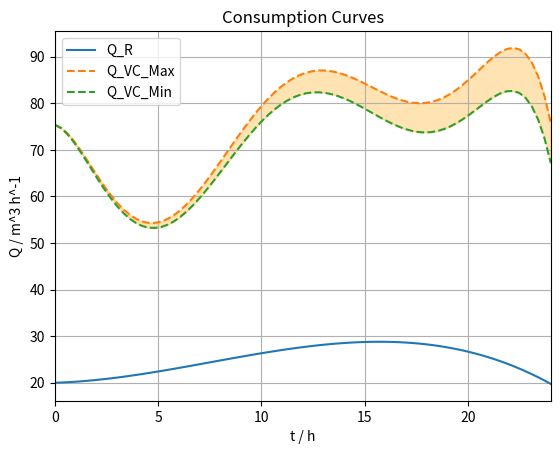
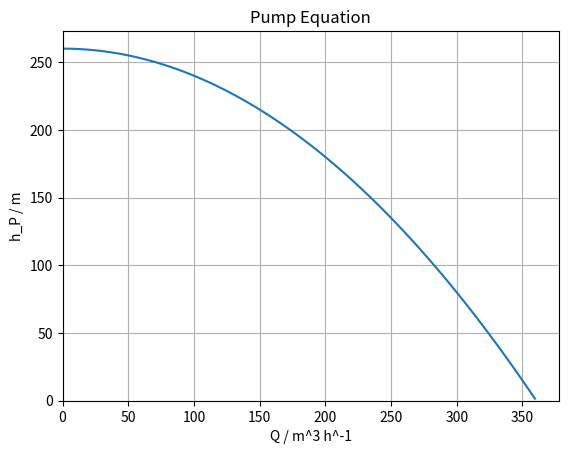
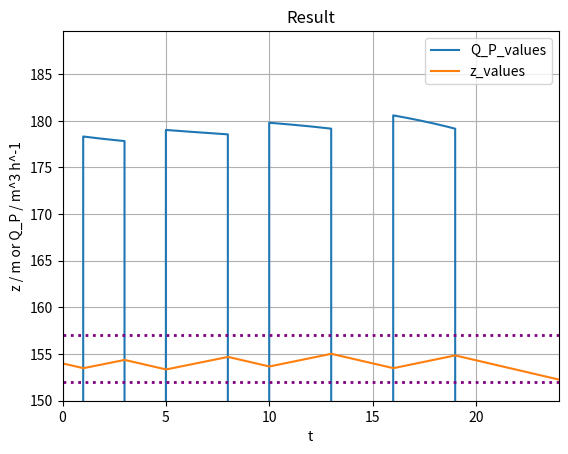

Source code (Python) for these figures, in order:
from math import pi, floor

# Units:
# Flow rates (Q) in m^3/h
# heights in meters
# time in hours

#
# Acceleration of Gravity
# in m/h^2
#
g = 9.81 * 3600**2

#
# Water's density
# in kg/m^3
#
rho = 1000

#
# Pump's Efficiency
#
efficiency = 0.65

#
# Pump Equation
#
# h_P = 260 - 0.002 Q^2
#
a1 = 260
a2 = - 0.002
def h_P(Q):
    return a1 + a2 * Q**2


#
# Consumption Curves
#
# Q_R = -0.004t^3 + 0.09t^2 + 0.1335t + 20
#
def Q_R(t):
    return -0.004 * t**3 + 0.09 * t**2 + 0.1335 * t + 20
#
# Q_VC_Max = -1.19333e-7 t^7 - 4.90754e-5 t^6 + 3.733e-3 t^5 - 0.09621t^4 + 1.03965t^3 - 3.8645t^2 - 1.0124t + 75.393
#
def Q_VC_Max(t):
    return - 1.19333e-7 * t**7 - 4.90754e-5 * t**6 + 3.733e-3 * t**5 - 0.09621 * t**4 + 1.03965 * t**3 - 3.8645 * t**2 - 1.0124 * t + 75.393
#
# Q_VC_Min = 1.19333e-7 t^7 - 6.54846e-5 t^6 + 4.1432e-3 t^5 - 0.100585t^4 + 1.05575t^3 - 3.85966t^2 - 1.32657t + 75.393
#
def Q_VC_Min(t):
    return 1.19333e-7 * t**7 - 6.54846e-5 * t**6 + 4.1432e-3 * t**5 - 0.100585 * t**4 + 1.05575 * t**3 - 3.85966 * t**2 - 1.32657 * t + 75.393



#
# Water Tank
#
z_i = 154               # Initial water level [m]
z_lim = [152, 157]      # Water level limits
z_abslim = [150, 159]   # Water level absolute limits
Area = 185              # Tank's Area [m^2]


#
# Inline Losses 
# h_L = ( 32fL / d^5 g pi^2 ) Q^2
#
L1 = 2500
L2 = 5000
f = 0.02        # Fanning friction factor
d = 0.3
k1 = (32 * f * L1) / (d**5 * g * pi**2)
k2 = (32 * f * L2) / (d**5 * g * pi**2)






def Pump_Enabled_Q(t, z, Q_VC):
    A = a2 - k1 - k2 - 1/ (2 * g * Area**2)
    B = 2 * k2 * Q_R(t) + (Q_R(t) + Q_VC(t)) / (g * Area**2)
    C = a1 - z - k2 * Q_R(t)**2 - (Q_R(t) + Q_VC(t))**2 / (2 * g * Area**2)
    roots = np.roots([A, B, C])
    return next(x for x in roots if x > 0 and np.isreal(x))     # Return the first positive real root (throw an error if none found)

def z_next(Q_P, z, t, delta_t, Q_VC):
    dzdt = (Q_P - Q_R(t) - Q_VC(t)) / Area
    return z + dzdt * delta_t

#
# Cost of electricity, divided in 
# parcels of two hours, in EUR/kWh
#
Tarif = [0.0713, 0.0651, 0.0593, 0.0778, 0.0851, 0.0923, 0.0968, 0.10094, 0.10132, 0.10230, 0.10189, 0.10132]

def costcalc(x, t_values, Q_P_values):
    delta_t = t_values[1] - t_values[0]
    cost = 0
    i = 0
    j = 0
    pump_enabled = False
    for t in t_values:
        if (len(x) > i):   
            if (pump_enabled and t >= x[i] + x[i-1]):
                pump_enabled = False
                i = i + 1
        
        if (len(x) > i):
            if (not pump_enabled and t >= x[i]):
                pump_enabled = True
                i = i + 1

        if (pump_enabled):
            if (t < 24):    # To prevent float impercision above 24 (oob of the array)
                Tarif_i = Tarif[floor(abs(t)/2)]    # abs to prevent negative number from underflowing

            cost += ( (rho * g / (efficiency)) * Tarif_i * delta_t * (a1 * Q_P_values[j] + a2 * Q_P_values[j]**3) ) / (1000 * 3600**3)
        
        j += 1

    return cost


def simul(x, t_values, Q_VC):
    delta_t = t_values[1] - t_values[0]
    z = z_i
    z_values = []
    Q_P_values = []
    i = 0
    pump_enabled = False
    for t in t_values:
        
        if (len(x) > i):
            if (pump_enabled and t >= x[i] + x[i-1]):
                pump_enabled = False
                i = i + 1
        
        if (len(x) > i):
            if (not pump_enabled and t >= x[i]):
                pump_enabled = True
                i = i + 1


        if (pump_enabled):
            Q_P = Pump_Enabled_Q(t, z, Q_VC)
        else:
            Q_P = 0
        Q_P_values.append(Q_P)
        z = z_next(Q_P, z, 0, delta_t, Q_VC)
        z_values.append(z)
    
    return costcalc(x, t_values, Q_P_values), Q_P_values, z_values


#
# This function plots the givens curves of
# Q_R, Q_VC_Max, Q_VC_Min
# as well as the pump's equation h_P(Q)
#
def plot_given_curves():
    t_values = np.linspace(0, 24, 80)
    plt.figure()
    plt.plot(t_values, Q_R(t_values), label="Q_R")
    plt.plot(t_values, Q_VC_Max(t_values), label="Q_VC_Max", linestyle="--")
    plt.plot(t_values, Q_VC_Min(t_values), label="Q_VC_Min", linestyle="--")
    plt.fill_between(t_values, Q_VC_Min(t_values), Q_VC_Max(t_values), where=None, color='orange', alpha=0.3)
    plt.xlim(0, 24)
    plt.xlabel("t / h") 
    plt.ylabel("Q / m^3 h^-1")
    plt.title("Consumption Curves")
    plt.grid(True)
    plt.legend()

    Q_values = np.linspace(0, 400, 80)
    h_values = h_P(Q_values)
    plt.figure()
    plt.plot(Q_values[h_values > 0], h_values[h_values > 0], label="")
    plt.xlim(0)
    plt.ylim(0)
    plt.xlabel("Q / m^3 h^-1")
    plt.ylabel("h_P / m")
    plt.title("Pump Equation")
    plt.grid(True)
    plt.show(block=False)
    plt.pause(0.001)


#
# If this file is executed directly, 
# it will run from here
#
if __name__ == "__main__":
    import matplotlib.pyplot as plt
    import numpy as np

    plot_given_curves()

    # Array of time positions. 40000 seems to be high enough so the results converge well
    t_values = np.linspace(0, 24, 40000)

    # Pump decision variable:
    x = [1, 2] + [5, 3] + [10, 3] + [16, 3]

    # Get the results of the simulation when Q_VC = Q_VC_Max
    costEUR, Q_P_values, z_values = simul(x, t_values, Q_VC_Max)

    print(f"Cost: {costEUR:.2f} EUR")
    
    plt.figure()
    plt.plot(t_values, Q_P_values, label="Q_P_values")
    plt.plot(t_values, z_values, label="z_values")
    plt.axhline(y=z_lim[0], color='purple', linestyle=':', linewidth=2)
    plt.axhline(y=z_lim[1], color='purple', linestyle=':', linewidth=2)
    plt.xlim(0, 24)
    plt.ylim(150)
    plt.xlabel("t")
    plt.ylabel("z / m or Q_P / m^3 h^-1")
    plt.title("Result")
    plt.grid(True)
    plt.legend()
    plt.show()